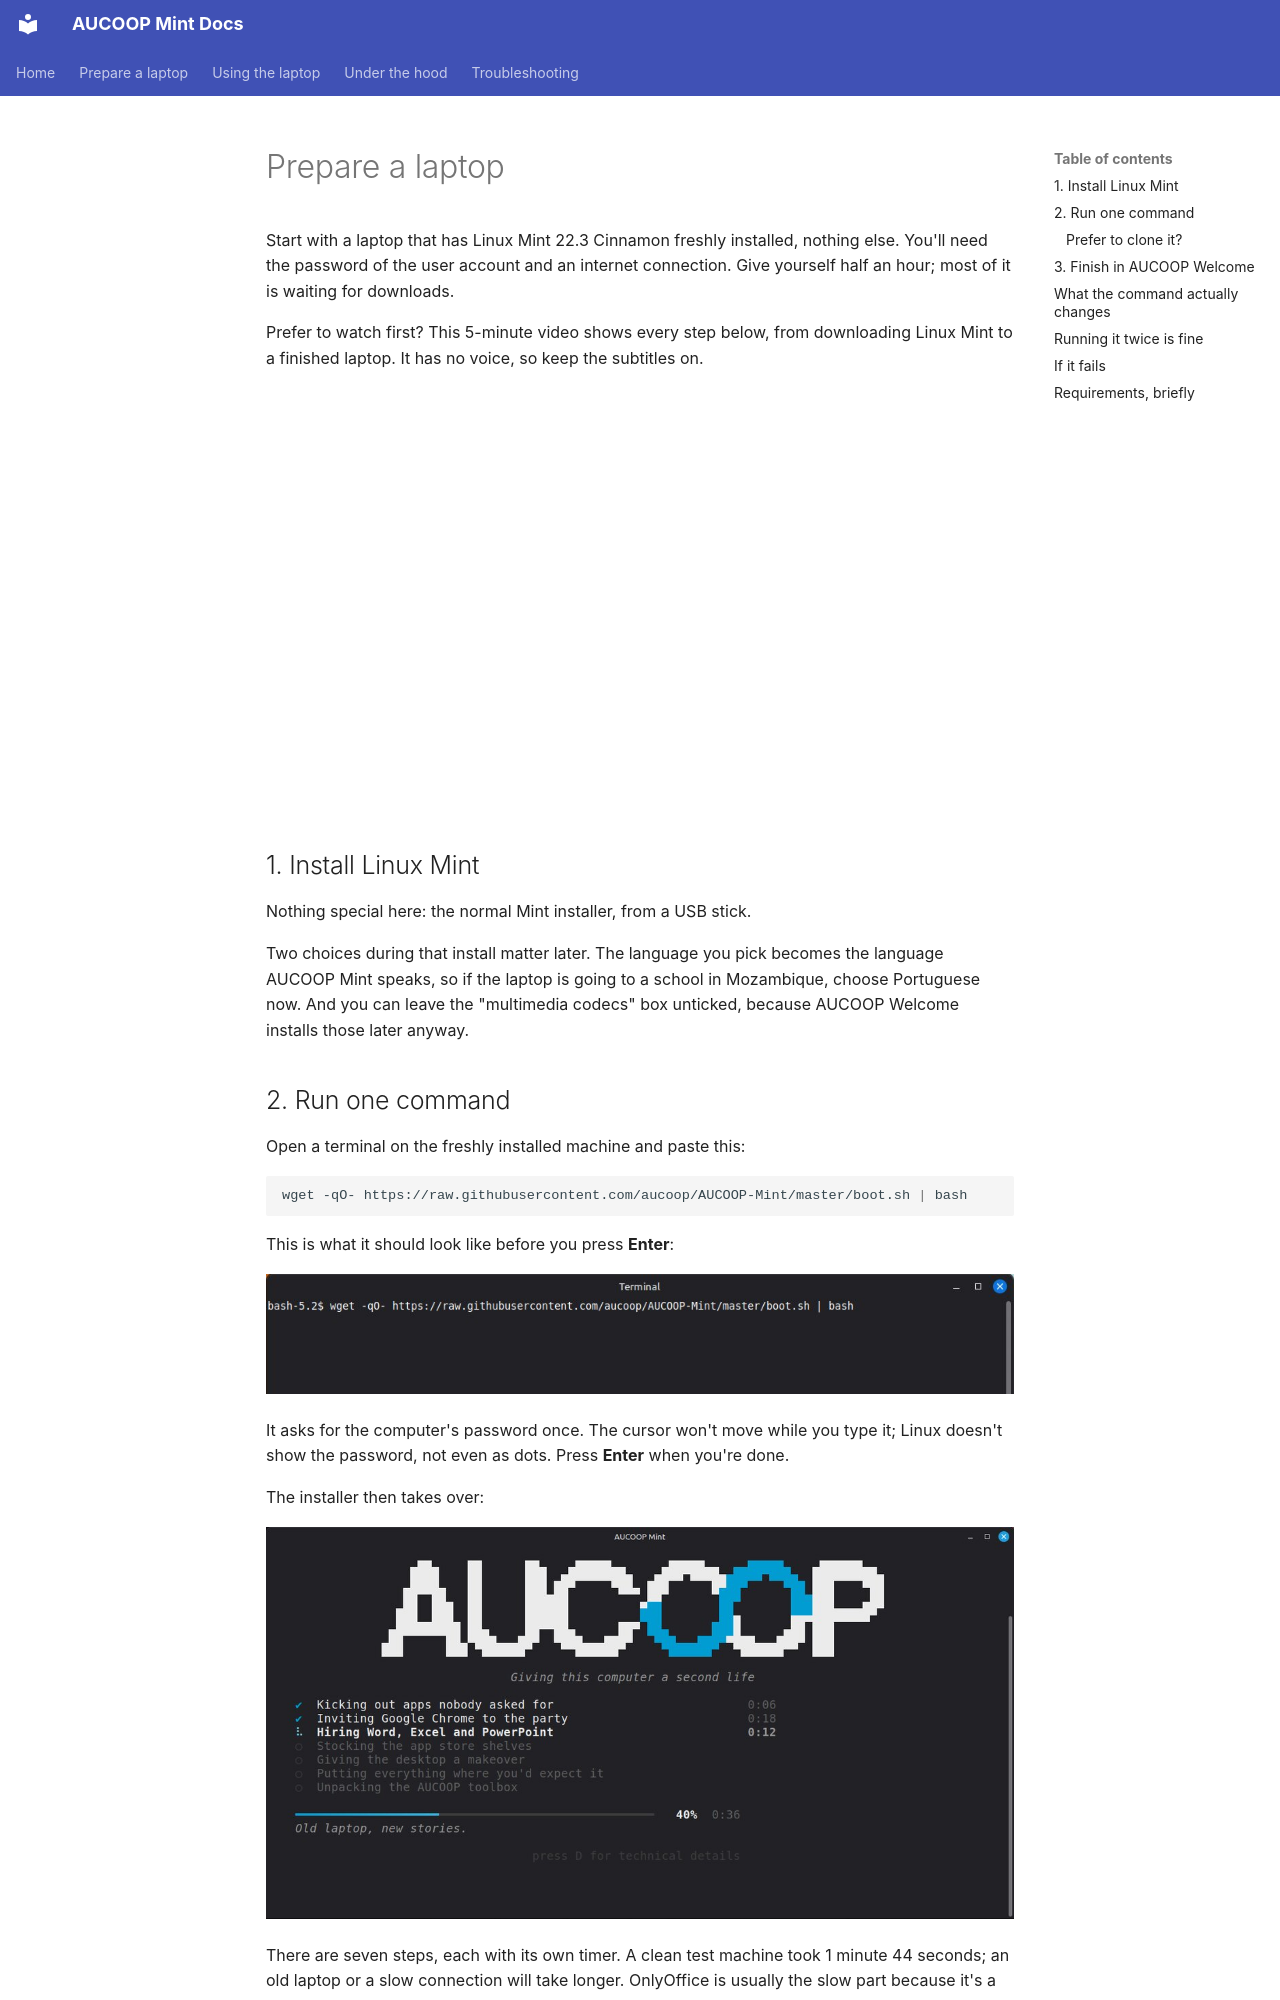

repository: aucoop/AUCOOP-Mint · page: en/deployment/quick-start/index.html · generator: mkdocs

# Prepare a laptop

Start with a laptop that has Linux Mint 22.3 Cinnamon freshly installed, nothing else. You'll need the password of the user account and an internet connection. Give yourself half an hour; most of it is waiting for downloads.

Prefer to watch first? This 5-minute video shows every step below, from downloading Linux Mint to a finished laptop. It has no voice, so keep the subtitles on.

<div style="position:relative;aspect-ratio:16/9;width:100%;margin:1em 0 2em">
  <iframe src="https://www.youtube-nocookie.com/embed/B49QS7KgN3Y?cc_load_policy=1&amp;cc_lang_pref=en&amp;hl=en&amp;rel=0" title="AUCOOP Mint video guide" loading="lazy" style="position:absolute;inset:0;width:100%;height:100%;border:0" allow="encrypted-media; picture-in-picture; fullscreen" referrerpolicy="strict-origin-when-cross-origin" allowfullscreen></iframe>
</div>

## 1. Install Linux Mint

Nothing special here: the normal Mint installer, from a USB stick.

Two choices during that install matter later. The language you pick becomes the language AUCOOP Mint speaks, so if the laptop is going to a school in Mozambique, choose Portuguese now. And you can leave the "multimedia codecs" box unticked, because AUCOOP Welcome installs those later anyway.
